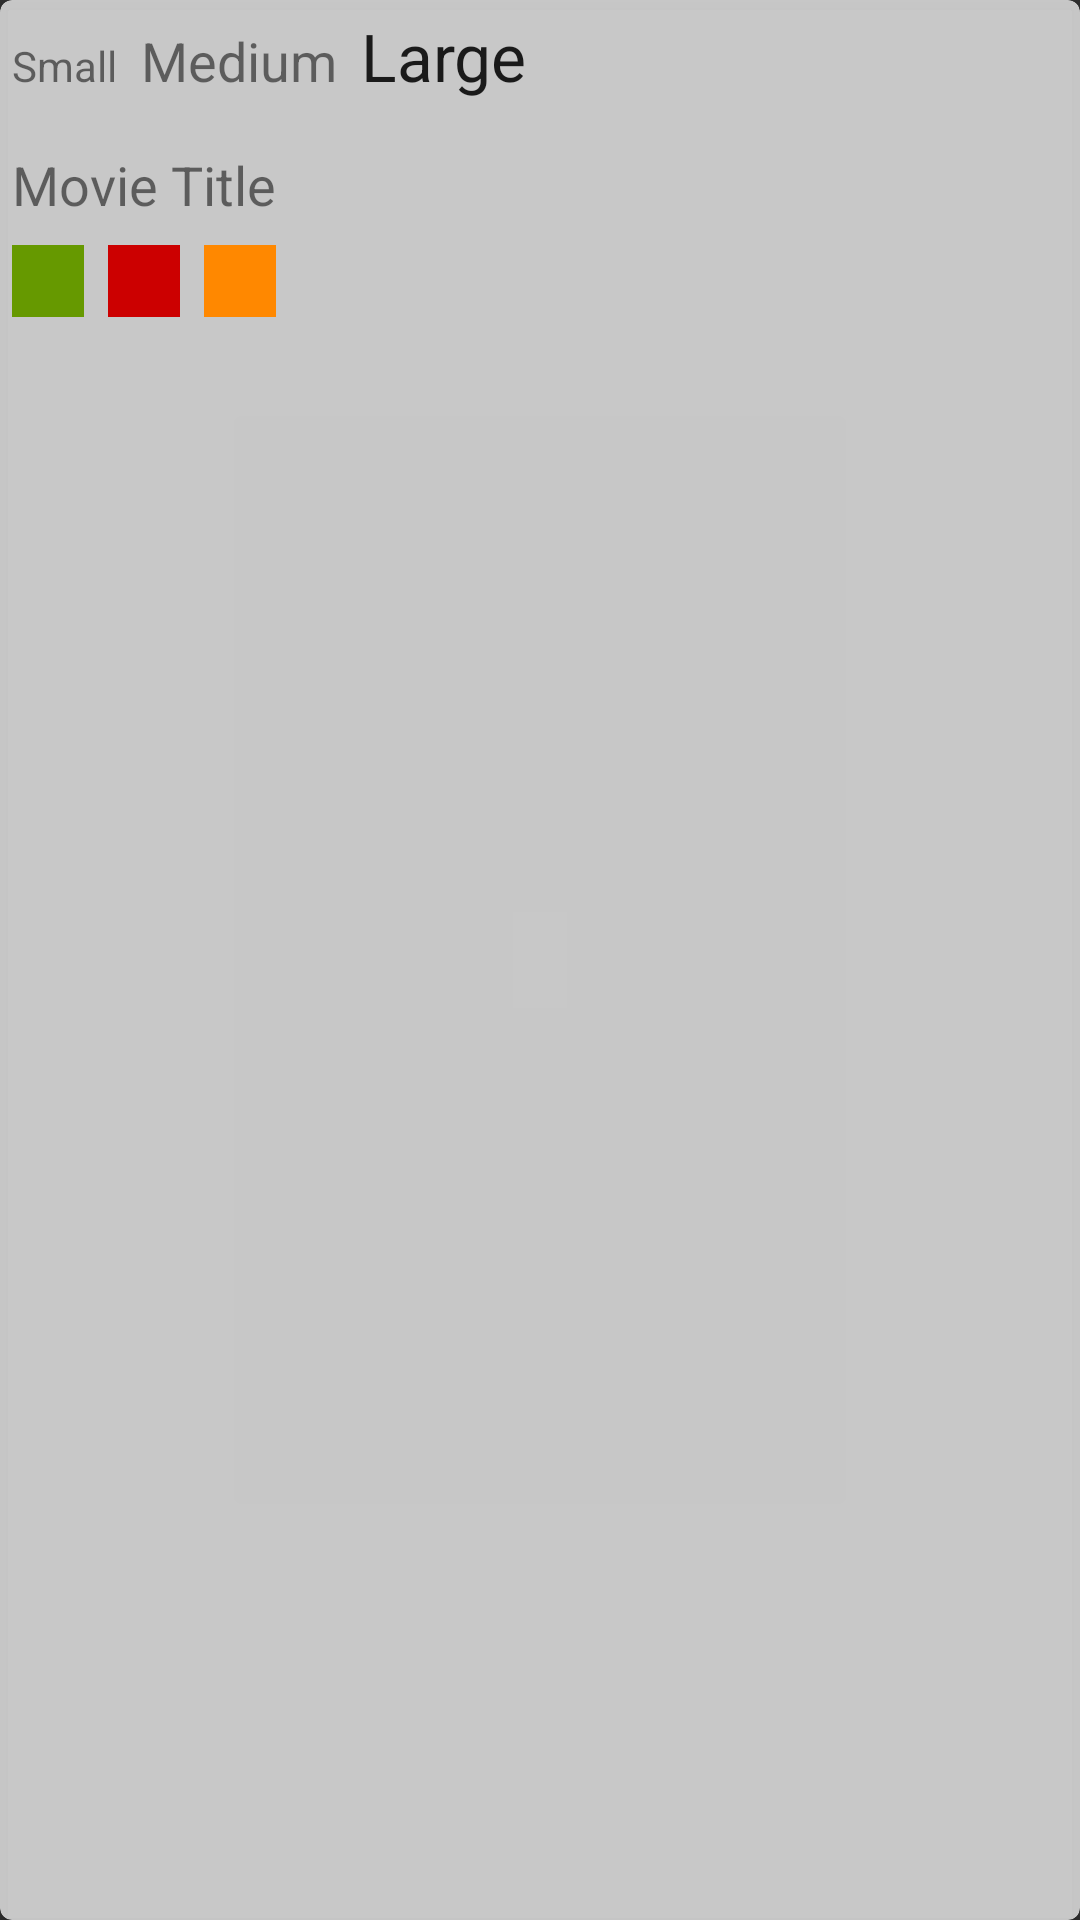

Reconstruct the res/layout file that produces this screen, plus the resources it refers to.
<!-- AndroidManifest.xml: application theme AppTheme -->
<!-- res/layout/list_cell_text.xml -->
<?xml version="1.0" encoding="utf-8"?>
<android.support.v7.widget.CardView xmlns:android="http://schemas.android.com/apk/res/android"
    xmlns:card_view="http://schemas.android.com/apk/res-auto"
    android:id="@+id/card_view"
    android:layout_width="match_parent"
    android:layout_height="wrap_content"
    android:layout_gravity="center"
    android:layout_margin="4dp"
    android:padding="4dp"
    card_view:cardCornerRadius="4dp"
    android:theme="@style/ThemeOverlay.AppCompat.Light"
    card_view:cardBackgroundColor="#BBFFFFFF"
    >


    <LinearLayout
        android:layout_width="match_parent"
        android:layout_height="wrap_content"
        android:orientation="vertical">

        <LinearLayout
            android:layout_width="wrap_content"
            android:layout_height="wrap_content"
            android:orientation="horizontal">

            <TextView
                android:layout_width="wrap_content"
                android:layout_height="wrap_content"
                android:padding="4dp"
                android:text="Small"
                android:textAppearance="?android:attr/textAppearanceSmall" />

            <TextView
                android:layout_width="wrap_content"
                android:layout_height="wrap_content"
                android:padding="4dp"
                android:text="Medium"
                android:textAppearance="?android:attr/textAppearanceMedium" />

            <TextView
                android:layout_width="wrap_content"
                android:layout_height="wrap_content"
                android:padding="4dp"
                android:text="Large"
                android:textAppearance="?android:attr/textAppearanceLarge" />


        </LinearLayout>

        <ImageView
            android:id="@+id/image_poster"
            android:layout_width="match_parent"
            android:layout_height="wrap_content"
            android:layout_margin="4dp"
            android:background="@android:color/black" />

        <TextView
            android:id="@+id/text_view"
            android:layout_width="match_parent"
            android:layout_height="wrap_content"
            android:layout_margin="4dp"
            android:ellipsize="end"
            android:maxLines="2"
            android:text="Movie Title"
            android:textAppearance="?android:attr/textAppearanceMedium" />

        <LinearLayout
            android:layout_width="match_parent"
            android:layout_height="wrap_content"
            android:orientation="horizontal">


            <ImageView
                android:layout_width="24dp"
                android:layout_height="24dp"
                android:layout_margin="4dp"
                android:background="@android:color/holo_green_dark" />

            <ImageView
                android:layout_width="24dp"
                android:layout_height="24dp"
                android:layout_margin="4dp"
                android:background="@android:color/holo_red_dark" />

            <ImageView
                android:layout_width="24dp"
                android:layout_height="24dp"
                android:layout_margin="4dp"
                android:background="@android:color/holo_orange_dark" />
        </LinearLayout>
    </LinearLayout>


</android.support.v7.widget.CardView>
<!-- resources referenced by this layout -->
<resources>
  <style name="AppTheme" parent="Theme.AppCompat.NoActionBar">
          
  
  
      </style>
</resources>
